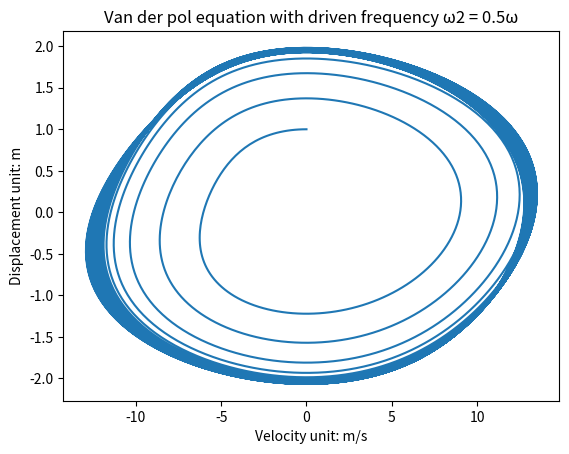

Write the Python code that produced this figure.
import matplotlib.pyplot as plt
import numpy as np

g = 9.80
l = g / (4 * (np.pi ** 2))

w = (2*np.pi)


def f(r, t):
    x1 = r[0]
    x2 = r[1]
    dx1 = x2
    dx2 = - w ** 2 * x1
    return np.array([dx1, dx2], float)


def Question1_a():
    a = 0.0
    b = 60.0
    N = 10000
    h = (b - a) / N

    time_data = np.arange(a, b, h)
    r = np.array([1, 0], float)
    x = []
    y = []
    for t in time_data:
        x.append(r[0])
        y.append(r[1])
        k1 = h * f(r, t)
        k2 = h * f(r + 0.5 * k1, t + 0.5 * h)
        k3 = h * f(r + 0.5 * k2, t + 0.5 * h)
        k4 = h * f(r + k3, t + h)
        r += (k1 + 2 * k2 + 2 * k3 + k4) / 6

    plt.plot(y, x)
    plt.xlabel("Velocity unit: m/s")
    plt.ylabel("Displacement: cm")
    plt.title("Posistion time graph")
    plt.savefig("1a_phase.png")
    plt.show()


def van_der_pol(r, t, u):
    x1 = r[0]
    x2 = r[1]
    dx1 = x2
    dx2 = u * (1 - x1 ** 2) * dx1 - (w ** 2) * x1
    return np.array([dx1, dx2], float)


def Question1_b(u):
    a = 0.0
    b = 60.0
    N = 10000
    h = (b - a) / N

    time_data = np.arange(a, b, h)
    r = np.array([1, 0], float)
    x = []
    y = []
    for t in time_data:
        x.append(r[0])
        y.append(r[1])
        k1 = h * van_der_pol(r, t, u)
        k2 = h * van_der_pol(r + 0.5 * k1, t + 0.5 * h, u)
        k3 = h * van_der_pol(r + 0.5 * k2, t + 0.5 * h, u)
        k4 = h * van_der_pol(r + k3, t + h, u)
        r += (k1 + 2 * k2 + 2 * k3 + k4) / 6
    plt.plot(y, x)
    plt.xlabel("Velocity unit: m/s")
    plt.ylabel("Displacement unit: m")
    plt.title("Van der pol equation phase graph with µ = 0.1")
    plt.savefig("2b_1e-1_phase.png")
    plt.show()


def van_der_pol_driven(r, t, u, w2, A):
    x1 = r[0]
    x2 = r[1]
    dx1 = x2
    dx2 = u * (1 - x1 ** 2) * dx1 - (w ** 2) * x1 + A * np.sin(w2 * t)
    return np.array([dx1, dx2], float)


def Question1_c(u, w2):
    a = 0.0
    b = 60.0
    N = 10000
    h = (b - a) / N

    time_data = np.arange(a, b, h)
    r = np.array([1, 0], float)
    x = []
    y = []
    for t in time_data:
        x.append(r[0])
        y.append(r[1])
        k1 = h * van_der_pol_driven(r, t, u, w2, 8.53)
        k2 = h * van_der_pol_driven(r + 0.5 * k1, t + 0.5 * h, u, w2, 8.53)
        k3 = h * van_der_pol_driven(r + 0.5 * k2, t + 0.5 * h, u, w2, 8.53)
        k4 = h * van_der_pol_driven(r + k3, t + h, u, w2, 8.53)
        r += (k1 + 2 * k2 + 2 * k3 + k4) / 6
    plt.plot(y, x)
    plt.ylabel("Displacement unit: m")
    plt.xlabel("Velocity unit: m/s")
    plt.title("Van der pol equation with driven frequency ω2 = 0.5ω")
    plt.savefig("1c_driven_2e-1_phase.png")
    plt.show()


if __name__ == "__main__":
    Question1_c(1, 2*w)
